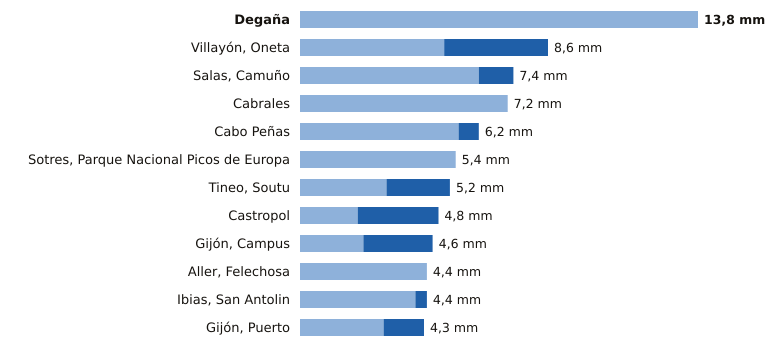

Data behind this chart, as committed beside it:
estacion, provincia, indicativo, mm_6_dias_anteriores, mm_hoy, mm_7_dias, horas_de_hoy
Degaña, Asturias, 1302F, 13.8, 0.0, 13.8, 15
Villayón, Oneta, Asturias, 1327A, 5.0, 3.6, 8.6, 16
Salas, Camuño, Asturias, 1279X, 6.2, 1.2, 7.4, 15
Cabrales, Asturias, 1179B, 7.2, 0.0, 7.2, 16
Cabo Peñas, Asturias, 1210X, 5.5, 0.7, 6.2, 16
Sotres, Parque Nacional Picos de Europa, Asturias, 1178R, 5.4, 0.0, 5.4, 16
Tineo, Soutu, Asturias, 1272B, 3.0, 2.2, 5.2, 16
Castropol, Asturias, 1331A, 2.0, 2.8, 4.8, 16
Gijón, Campus, Asturias, 1207U, 2.2, 2.4, 4.6, 16
Aller, Felechosa, Asturias, 1226X, 4.4, 0.0, 4.4, 15
Ibias, San Antolin, Asturias, 1309C, 4.0, 0.4, 4.4, 15
Gijón, Puerto, Asturias, 1208H, 2.9, 1.4, 4.3, 16
